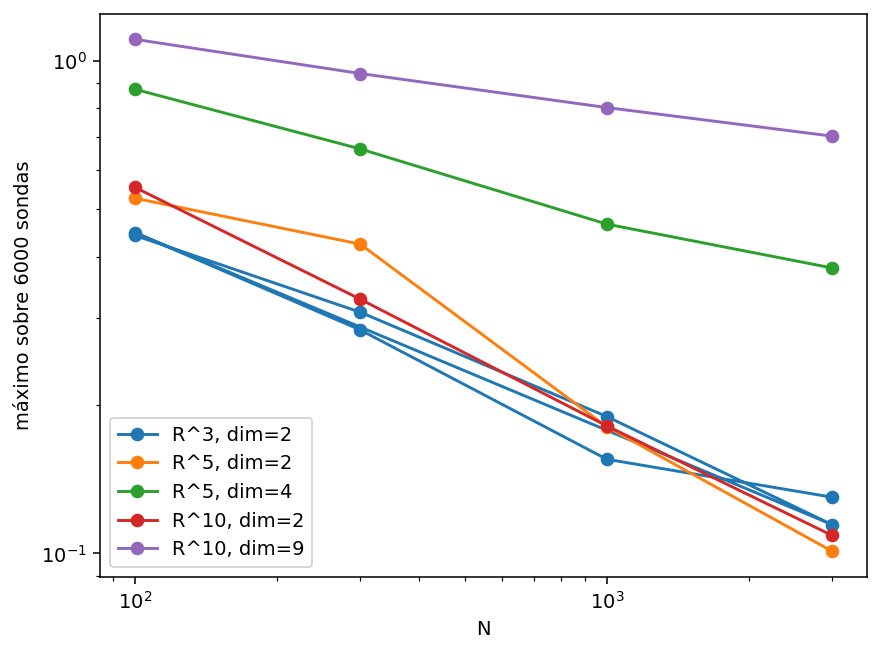

Data behind this chart, as committed beside it:
n_ambiente, dim_intrinseca, N, raio_sondas
3, 2, 100, 0.4415
3, 2, 300, 0.3085
3, 2, 1000, 0.1894
3, 2, 3000, 0.1143
3, 2, 100, 0.4473
3, 2, 300, 0.2841
3, 2, 1000, 0.1551
3, 2, 3000, 0.1299
5, 4, 100, 0.8747
5, 4, 300, 0.6619
5, 4, 1000, 0.4657
5, 4, 3000, 0.3794
5, 2, 100, 0.5255
5, 2, 300, 0.4241
5, 2, 1000, 0.1805
5, 2, 3000, 0.101
10, 9, 100, 1.105
10, 9, 300, 0.9416
10, 9, 1000, 0.803
10, 9, 3000, 0.7027
10, 2, 100, 0.5529
10, 2, 300, 0.3279
10, 2, 1000, 0.1813
10, 2, 3000, 0.1087
